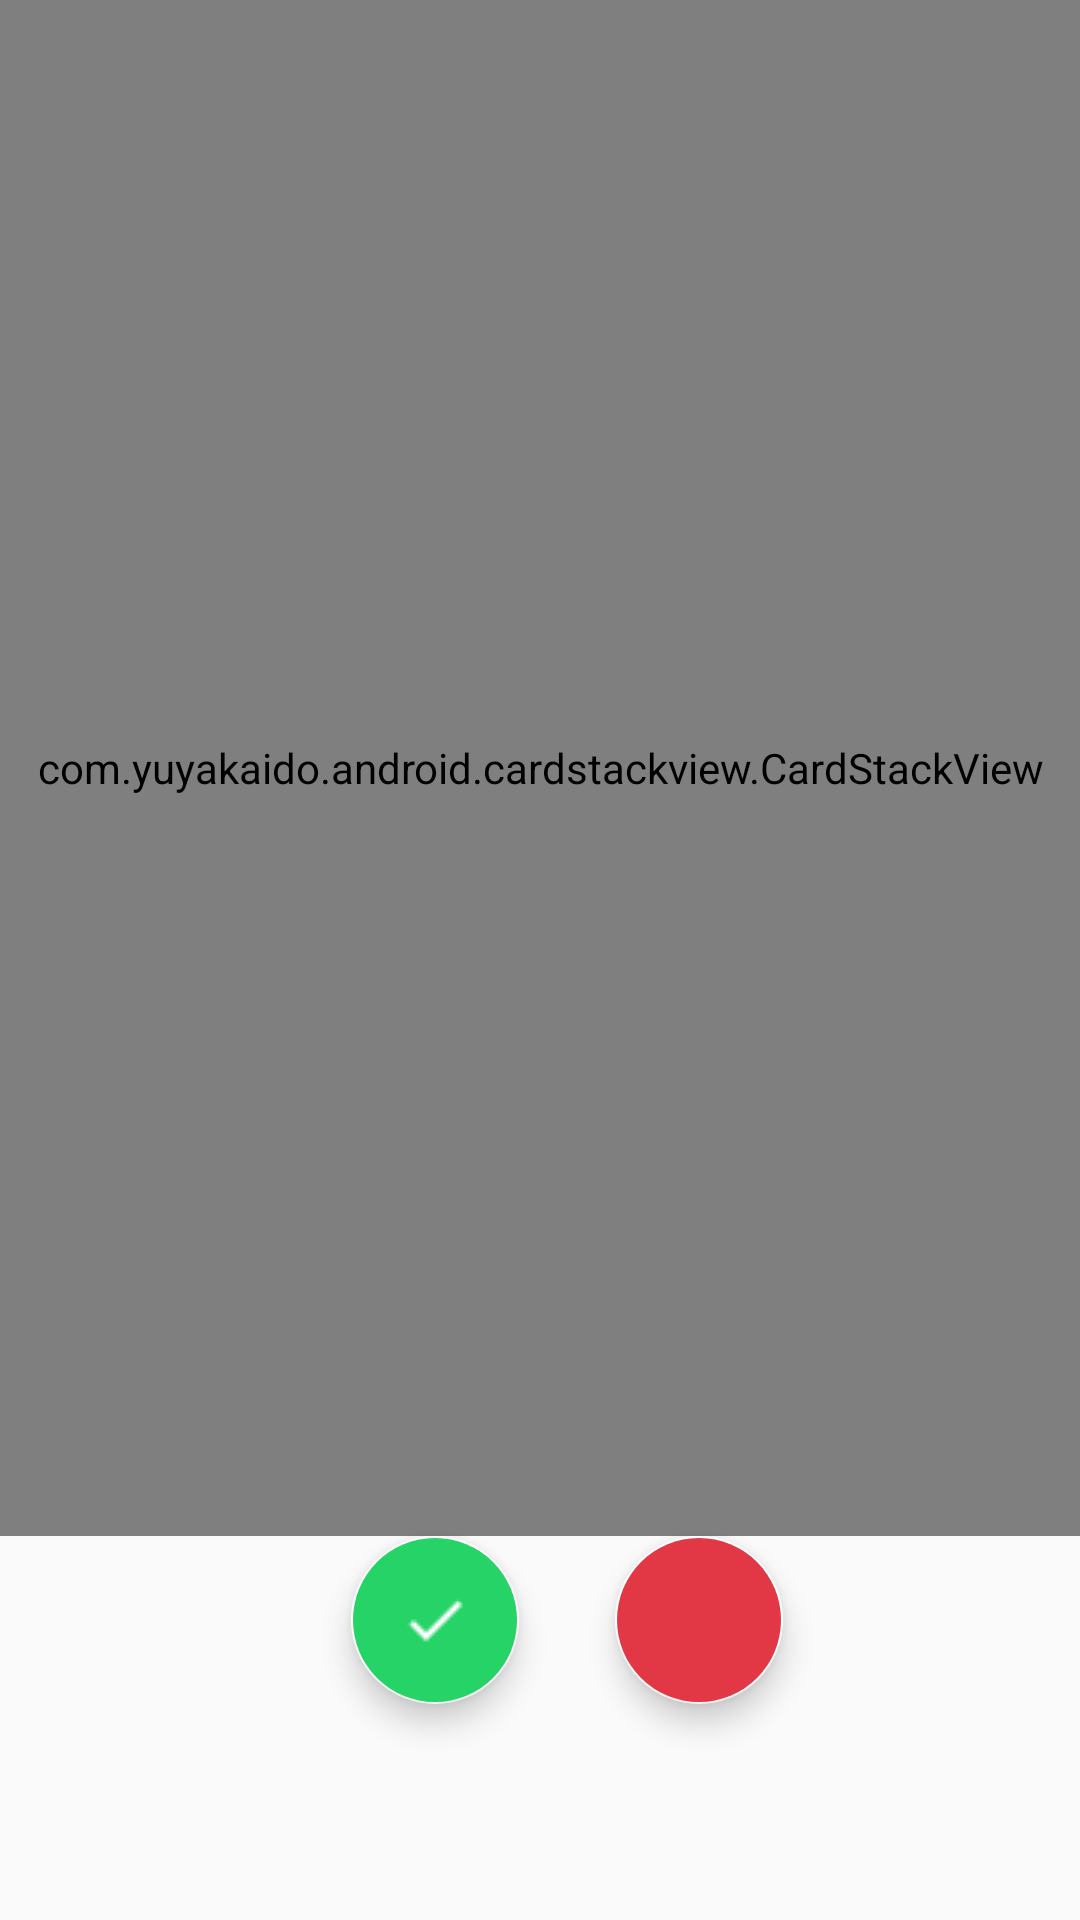

Produce the Android XML layout that renders to this screen, including the resource entries it uses.
<!-- AndroidManifest.xml: application theme AppTheme -->
<!-- res/layout/activity_main.xml -->
<?xml version="1.0" encoding="utf-8"?>
<androidx.constraintlayout.widget.ConstraintLayout xmlns:android="http://schemas.android.com/apk/res/android"
    xmlns:app="http://schemas.android.com/apk/res-auto"
    xmlns:tools="http://schemas.android.com/tools"
    android:layout_width="match_parent"
    android:layout_height="match_parent"
    tools:context=".MainActivity">

    <com.yuyakaido.android.cardstackview.CardStackView
        android:id="@+id/card_stack_view"
        android:layout_width="match_parent"
        android:layout_height="0dp"
        app:layout_constraintHeight_percent="0.8"
        app:layout_constraintStart_toStartOf="parent"
        app:layout_constraintTop_toTopOf="parent"
        android:padding="4dp"
        android:clipToPadding="false"></com.yuyakaido.android.cardstackview.CardStackView>

    <com.google.android.material.floatingactionbutton.FloatingActionButton
        android:layout_width="wrap_content"
        android:layout_height="wrap_content"
        android:backgroundTint="@color/addColor"
        android:src="@drawable/ic_done"
        android:id="@+id/addToCart"
        app:layout_constraintEnd_toEndOf="parent"
        app:layout_constraintHorizontal_bias="0.385"
        app:layout_constraintStart_toStartOf="parent"
        app:layout_constraintTop_toBottomOf="@+id/card_stack_view"></com.google.android.material.floatingactionbutton.FloatingActionButton>

    <com.google.android.material.floatingactionbutton.FloatingActionButton
        android:layout_width="wrap_content"
        android:layout_height="wrap_content"
        android:layout_marginStart="32dp"
        android:layout_marginLeft="32dp"
        android:backgroundTint="@color/colorPrimaryDark"
        android:src="@drawable/ic_refresh"
        android:id="@+id/close"
        app:layout_constraintStart_toEndOf="@+id/addToCart"
        app:layout_constraintTop_toBottomOf="@+id/card_stack_view"></com.google.android.material.floatingactionbutton.FloatingActionButton>


</androidx.constraintlayout.widget.ConstraintLayout>
<!-- resources referenced by this layout -->
<resources>
  <color name="addColor">#25D366</color>
  <color name="colorPrimaryDark">#E23744</color>
  <!-- drawable ic_done: png bitmap (drawable, 418 bytes) -->
  <style name="AppTheme" parent="Theme.AppCompat.Light.DarkActionBar">
          
          <item name="colorPrimary">@color/colorPrimary</item>
          <item name="titleTextColor">@color/colorAccent</item>
          <item name="colorPrimaryDark">@color/colorPrimaryDark</item>
          <item name="colorAccent">@color/colorAccent</item>
      </style>
  <color name="colorPrimary">#E23744</color>
  <color name="colorAccent">#ffffff</color>
</resources>
